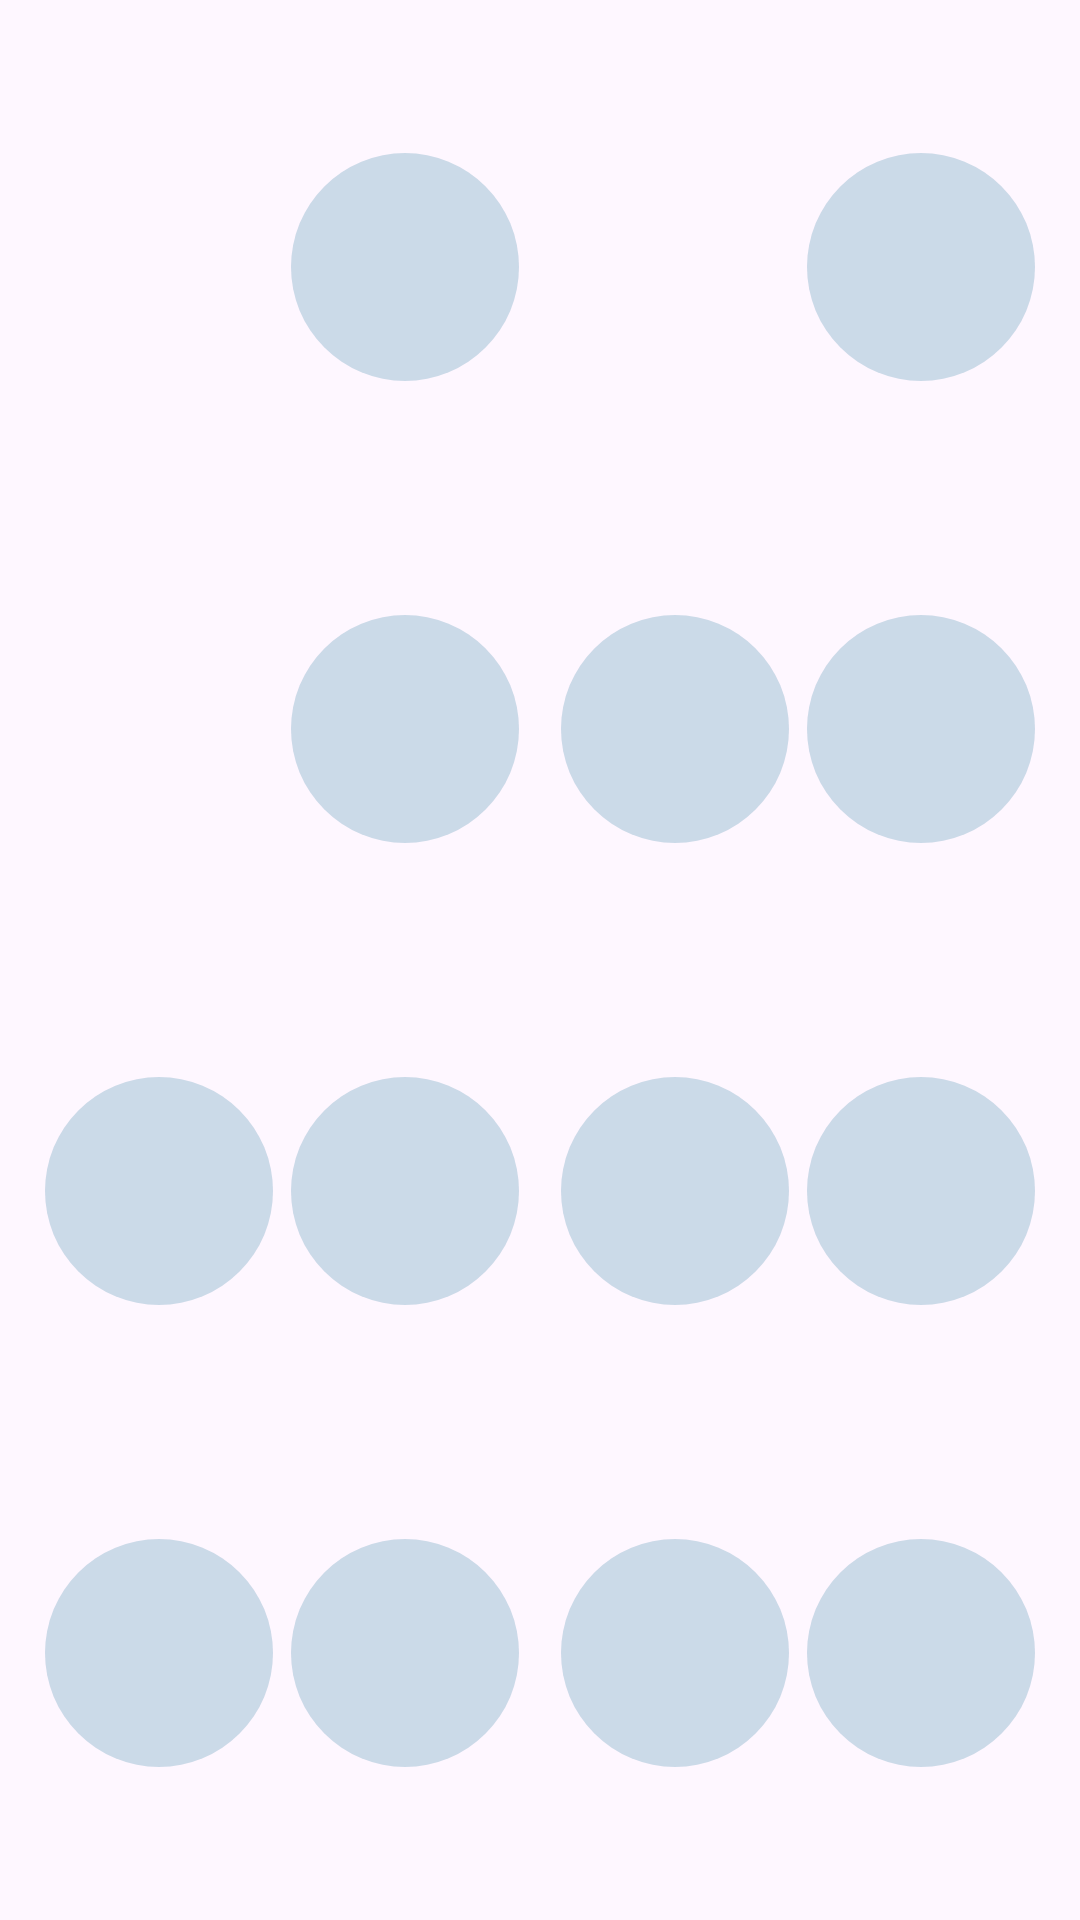

Reconstruct the res/layout file that produces this screen, plus the resources it refers to.
<!-- AndroidManifest.xml: application theme AppTheme -->
<!-- res/layout/widget_binary_clock.xml -->
<?xml version="1.0" encoding="utf-8"?>
<LinearLayout xmlns:android="http://schemas.android.com/apk/res/android"
    xmlns:tools="http://schemas.android.com/tools"
    android:id="@+id/widget_root"
    android:layout_width="match_parent"
    android:layout_height="match_parent"
    android:background="@drawable/widget_background"
    android:orientation="horizontal"
    android:padding="@dimen/widget_padding">

    
    <LinearLayout
        android:layout_width="0dp"
        android:layout_height="match_parent"
        android:layout_weight="1"
        android:orientation="vertical">
        <ImageView
            android:id="@+id/dot_h1_8"
            style="@style/BinaryDot"
            android:visibility="invisible"
            tools:ignore="ContentDescription" />
        <ImageView
            android:id="@+id/dot_h1_4"
            style="@style/BinaryDot"
            android:visibility="invisible"
            tools:ignore="ContentDescription" />
        <ImageView
            android:id="@+id/dot_h1_2"
            style="@style/BinaryDot"
            android:visibility="visible"
            tools:ignore="ContentDescription" />
        <ImageView
            android:id="@+id/dot_h1_1"
            style="@style/BinaryDot"
            android:visibility="visible"
            tools:ignore="ContentDescription" />
    </LinearLayout>

    
    <LinearLayout
        android:layout_width="0dp"
        android:layout_height="match_parent"
        android:layout_weight="1"
        android:orientation="vertical">
        <ImageView
            android:id="@+id/dot_h2_8"
            style="@style/BinaryDot"
            android:visibility="visible"
            tools:ignore="ContentDescription" />
        <ImageView
            android:id="@+id/dot_h2_4"
            style="@style/BinaryDot"
            android:visibility="visible"
            tools:ignore="ContentDescription" />
        <ImageView
            android:id="@+id/dot_h2_2"
            style="@style/BinaryDot"
            android:visibility="visible"
            tools:ignore="ContentDescription" />
        <ImageView
            android:id="@+id/dot_h2_1"
            style="@style/BinaryDot"
            android:visibility="visible"
            tools:ignore="ContentDescription" />
    </LinearLayout>

    
    <LinearLayout
        android:layout_width="0dp"
        android:layout_height="match_parent"
        android:layout_weight="1" android:layout_marginStart="@dimen/pair_gap"
        android:orientation="vertical">
        <ImageView
            android:id="@+id/dot_m1_8"
            style="@style/BinaryDot"
            android:visibility="invisible"
            tools:ignore="ContentDescription" />
        <ImageView
            android:id="@+id/dot_m1_4"
            style="@style/BinaryDot"
            android:visibility="visible"
            tools:ignore="ContentDescription" />
        <ImageView
            android:id="@+id/dot_m1_2"
            style="@style/BinaryDot"
            android:visibility="visible"
            tools:ignore="ContentDescription" />
        <ImageView
            android:id="@+id/dot_m1_1"
            style="@style/BinaryDot"
            android:visibility="visible"
            tools:ignore="ContentDescription" />
    </LinearLayout>

    
    <LinearLayout
        android:layout_width="0dp"
        android:layout_height="match_parent"
        android:layout_weight="1"
        android:orientation="vertical">
        <ImageView
            android:id="@+id/dot_m2_8"
            style="@style/BinaryDot"
            android:visibility="visible"
            tools:ignore="ContentDescription" />
        <ImageView
            android:id="@+id/dot_m2_4"
            style="@style/BinaryDot"
            android:visibility="visible"
            tools:ignore="ContentDescription" />
        <ImageView
            android:id="@+id/dot_m2_2"
            style="@style/BinaryDot"
            android:visibility="visible"
            tools:ignore="ContentDescription" />
        <ImageView
            android:id="@+id/dot_m2_1"
            style="@style/BinaryDot"
            android:visibility="visible"
            tools:ignore="ContentDescription" />
    </LinearLayout>

</LinearLayout>
<!-- resources referenced by this layout -->
<resources>
  <dimen name="pair_gap">8dp</dimen>
  <dimen name="widget_padding">12dp</dimen>
  <style name="BinaryDot">
          <item name="android:layout_width">match_parent</item>
          <item name="android:layout_height">0dp</item>
          <item name="android:layout_weight">1</item>
          <item name="android:padding">@dimen/dot_padding</item>
          <item name="android:scaleType">fitCenter</item>
          <item name="android:src">@drawable/dot_off</item>
      </style>
  <style name="AppTheme" parent="Theme.Material3.DayNight.NoActionBar">
      </style>
  <dimen name="dot_padding">3dp</dimen>
  <!-- drawable dot_off (drawable) -->
  <?xml version="1.0" encoding="utf-8"?>
  <shape xmlns:android="http://schemas.android.com/apk/res/android" android:shape="oval">
      <size android:width="24dp" android:height="24dp" />
      <solid android:color="@color/widget_dot_off" />
  </shape>
</resources>
